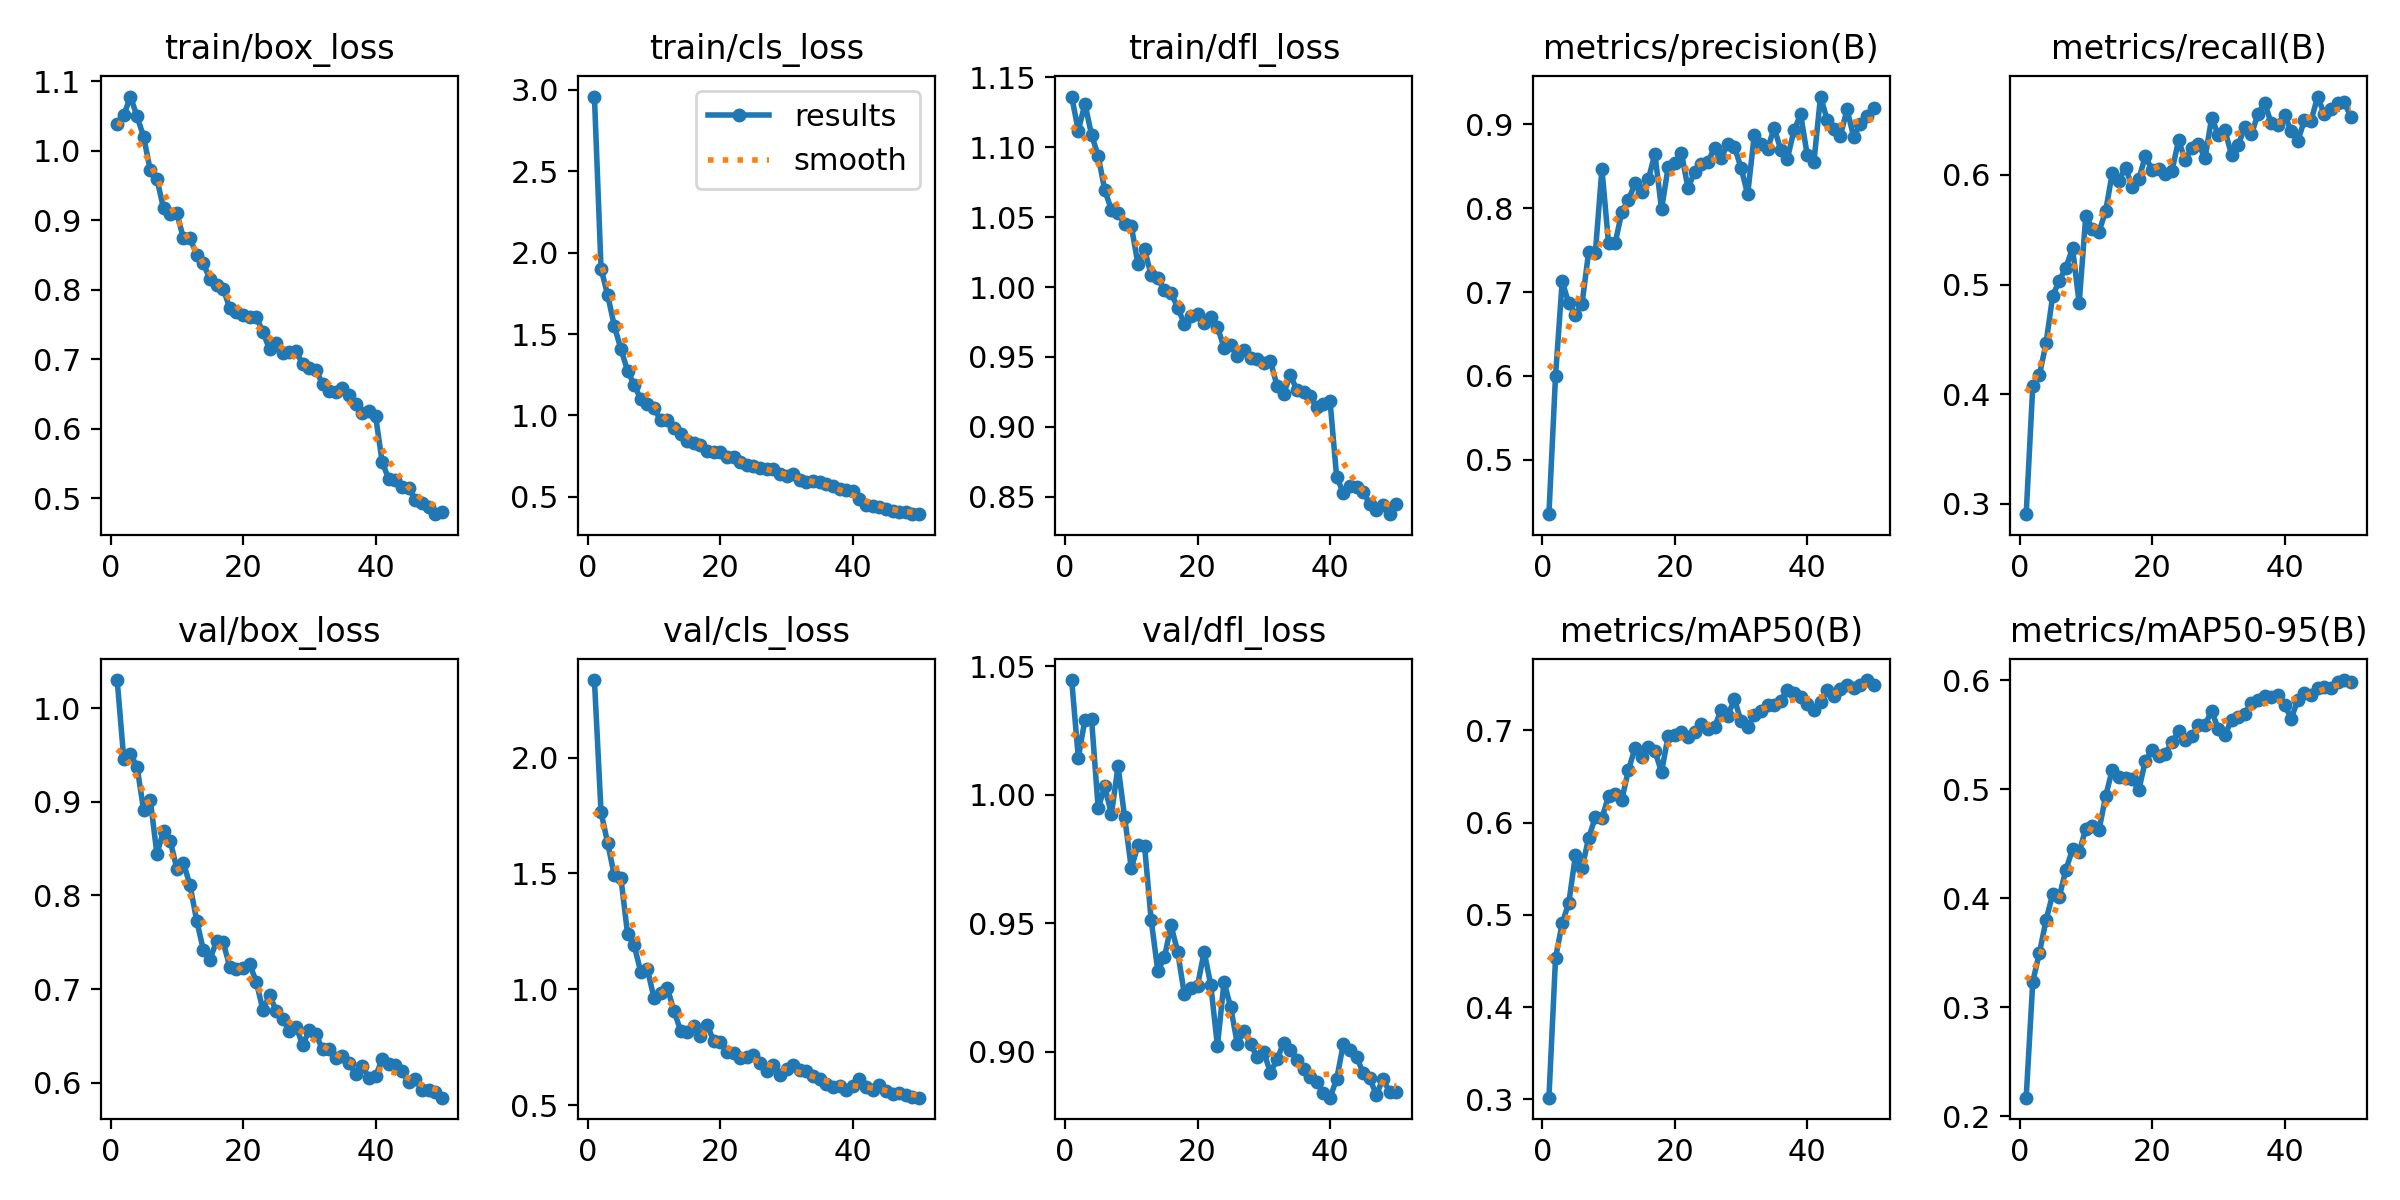

The table this chart was drawn from, first rows:
epoch, time, train/box_loss, train/cls_loss, train/dfl_loss, metrics/precision(B), metrics/recall(B), metrics/mAP50(B), metrics/mAP50-95(B), val/box_loss, val/cls_loss, val/dfl_loss, lr/pg0, lr/pg1, lr/pg2
1, 942.8, 1.038, 2.958, 1.136, 0.4354, 0.2903, 0.3019, 0.2172, 1.03, 2.335, 1.045, 0.0003003, 0.0003003, 0.0003003
2, 1947, 1.051, 1.902, 1.112, 0.6003, 0.4077, 0.4532, 0.3237, 0.9453, 1.764, 1.014, 0.0005913, 0.0005913, 0.0005913
3, 3255, 1.078, 1.739, 1.131, 0.7128, 0.4174, 0.4909, 0.35, 0.951, 1.631, 1.029, 0.0008704, 0.0008704, 0.0008704
4, 4065, 1.049, 1.55, 1.109, 0.6864, 0.4464, 0.5128, 0.3801, 0.9372, 1.492, 1.03, 0.000855, 0.000855, 0.000855
5, 4700, 1.02, 1.407, 1.094, 0.6731, 0.4895, 0.5646, 0.4038, 0.8907, 1.479, 0.9948, 0.000837, 0.000837, 0.000837
6, 5221, 0.9717, 1.276, 1.069, 0.6861, 0.5035, 0.5509, 0.4015, 0.9018, 1.24, 1.003, 0.000819, 0.000819, 0.000819
7, 5757, 0.9593, 1.188, 1.055, 0.7482, 0.5154, 0.5831, 0.4264, 0.8443, 1.19, 0.9924, 0.000801, 0.000801, 0.000801
8, 6289, 0.917, 1.1, 1.053, 0.7461, 0.5331, 0.606, 0.445, 0.8689, 1.075, 1.011, 0.000783, 0.000783, 0.000783
9, 6814, 0.9088, 1.073, 1.045, 0.8467, 0.483, 0.6046, 0.4425, 0.8584, 1.086, 0.9913, 0.000765, 0.000765, 0.000765
10, 7412, 0.9105, 1.047, 1.044, 0.758, 0.5628, 0.6287, 0.4639, 0.8286, 0.9622, 0.9715, 0.000747, 0.000747, 0.000747
11, 7946, 0.8741, 0.9697, 1.016, 0.7584, 0.5504, 0.6311, 0.4663, 0.8348, 0.9843, 0.9804, 0.000729, 0.000729, 0.000729
12, 8574, 0.8741, 0.9729, 1.027, 0.7952, 0.5483, 0.6246, 0.4628, 0.8107, 1.006, 0.9802, 0.000711, 0.000711, 0.000711
13, 9388, 0.8503, 0.9236, 1.008, 0.8097, 0.5671, 0.6567, 0.4938, 0.7731, 0.9086, 0.9514, 0.000693, 0.000693, 0.000693
14, 10207, 0.8383, 0.8871, 1.006, 0.8294, 0.602, 0.6807, 0.5181, 0.742, 0.8224, 0.9315, 0.000675, 0.000675, 0.000675
15, 11023, 0.8151, 0.8425, 0.9978, 0.8196, 0.5948, 0.6706, 0.5111, 0.7313, 0.8155, 0.9367, 0.000657, 0.000657, 0.000657
16, 11839, 0.8063, 0.8288, 0.996, 0.8342, 0.6068, 0.6816, 0.5109, 0.7512, 0.8433, 0.9493, 0.000639, 0.000639, 0.000639
17, 12658, 0.8017, 0.8185, 0.9853, 0.8647, 0.5889, 0.6774, 0.5099, 0.7498, 0.7971, 0.9389, 0.000621, 0.000621, 0.000621
18, 13477, 0.7735, 0.781, 0.9737, 0.7985, 0.5963, 0.6547, 0.4993, 0.7238, 0.8479, 0.9225, 0.000603, 0.000603, 0.000603
19, 14297, 0.7678, 0.7745, 0.979, 0.849, 0.6173, 0.694, 0.5264, 0.7212, 0.7786, 0.9248, 0.000585, 0.000585, 0.000585
20, 15114, 0.7632, 0.7774, 0.9807, 0.8534, 0.6042, 0.6943, 0.5359, 0.7224, 0.7725, 0.9258, 0.000567, 0.000567, 0.000567
21, 15931, 0.7615, 0.7477, 0.9743, 0.8657, 0.6058, 0.6979, 0.5309, 0.7266, 0.7318, 0.939, 0.000549, 0.000549, 0.000549
22, 16749, 0.7604, 0.7426, 0.9786, 0.8235, 0.6013, 0.6927, 0.5326, 0.7078, 0.7236, 0.926, 0.000531, 0.000531, 0.000531
23, 17565, 0.7397, 0.7159, 0.9715, 0.8434, 0.6034, 0.6982, 0.5431, 0.6774, 0.7019, 0.9023, 0.000513, 0.000513, 0.000513
24, 18380, 0.7142, 0.6929, 0.9567, 0.8523, 0.6316, 0.7067, 0.5531, 0.6936, 0.7068, 0.9272, 0.000495, 0.000495, 0.000495
25, 19196, 0.723, 0.6886, 0.9589, 0.8552, 0.6139, 0.7008, 0.5455, 0.6768, 0.7167, 0.9174, 0.000477, 0.000477, 0.000477
26, 20011, 0.7086, 0.6762, 0.9508, 0.8714, 0.6243, 0.7033, 0.5491, 0.6679, 0.6833, 0.9032, 0.000459, 0.000459, 0.000459
27, 20827, 0.7111, 0.6716, 0.955, 0.8596, 0.6284, 0.7222, 0.5587, 0.655, 0.6494, 0.9082, 0.000441, 0.000441, 0.000441
28, 21643, 0.7123, 0.6707, 0.9494, 0.8769, 0.6153, 0.7157, 0.5593, 0.6599, 0.6738, 0.9032, 0.000423, 0.000423, 0.000423
29, 22460, 0.6927, 0.6425, 0.9483, 0.8732, 0.6523, 0.7338, 0.5719, 0.6405, 0.6321, 0.898, 0.0004051, 0.0004051, 0.0004051
30, 31708, 0.6872, 0.6303, 0.946, 0.848, 0.6367, 0.7098, 0.5553, 0.6558, 0.6545, 0.9, 0.0003871, 0.0003871, 0.0003871
31, 32512, 0.6852, 0.6393, 0.9469, 0.8165, 0.6411, 0.703, 0.5501, 0.6516, 0.6753, 0.8919, 0.0003691, 0.0003691, 0.0003691
32, 33320, 0.6646, 0.604, 0.9295, 0.8869, 0.6181, 0.7168, 0.5634, 0.6355, 0.6517, 0.897, 0.0003511, 0.0003511, 0.0003511
33, 34125, 0.6551, 0.589, 0.9238, 0.8769, 0.627, 0.7208, 0.5662, 0.6364, 0.6473, 0.9036, 0.0003331, 0.0003331, 0.0003331
34, 34929, 0.6533, 0.5978, 0.9371, 0.8703, 0.6439, 0.7275, 0.5695, 0.6266, 0.6246, 0.9006, 0.0003151, 0.0003151, 0.0003151
35, 35502, 0.6582, 0.5901, 0.9263, 0.8955, 0.637, 0.7276, 0.5796, 0.6281, 0.612, 0.8969, 0.0002971, 0.0002971, 0.0002971
36, 35976, 0.6483, 0.5776, 0.9248, 0.8695, 0.656, 0.7318, 0.582, 0.6209, 0.5919, 0.8932, 0.0002791, 0.0002791, 0.0002791
37, 36452, 0.6362, 0.5681, 0.9221, 0.8589, 0.666, 0.7437, 0.5859, 0.6089, 0.5797, 0.8903, 0.0002611, 0.0002611, 0.0002611
38, 36934, 0.6223, 0.5499, 0.914, 0.8928, 0.647, 0.7399, 0.5845, 0.6178, 0.5831, 0.8881, 0.0002431, 0.0002431, 0.0002431
39, 37418, 0.6264, 0.5418, 0.9161, 0.9116, 0.6461, 0.7363, 0.5866, 0.6053, 0.5659, 0.8842, 0.0002251, 0.0002251, 0.0002251
40, 38066, 0.619, 0.5352, 0.9187, 0.8628, 0.6551, 0.7289, 0.5778, 0.6067, 0.5849, 0.8822, 0.0002071, 0.0002071, 0.0002071
41, 38864, 0.5527, 0.4873, 0.8639, 0.855, 0.6402, 0.722, 0.5648, 0.625, 0.6125, 0.8894, 0.0001891, 0.0001891, 0.0001891
42, 39677, 0.5275, 0.448, 0.853, 0.9329, 0.6309, 0.7302, 0.5817, 0.6196, 0.5807, 0.9029, 0.0001711, 0.0001711, 0.0001711
43, 40489, 0.5263, 0.4467, 0.8577, 0.9053, 0.65, 0.7431, 0.5879, 0.6189, 0.5643, 0.9007, 0.0001531, 0.0001531, 0.0001531
44, 41301, 0.517, 0.4362, 0.8572, 0.8947, 0.6492, 0.7371, 0.5867, 0.6119, 0.5855, 0.898, 0.0001351, 0.0001351, 0.0001351
45, 42114, 0.5157, 0.4258, 0.8536, 0.886, 0.6716, 0.7449, 0.5928, 0.6004, 0.5613, 0.8919, 0.0001171, 0.0001171, 0.0001171
46, 42926, 0.4979, 0.4131, 0.8447, 0.9177, 0.6555, 0.7486, 0.5941, 0.6036, 0.5498, 0.8897, 9.9081e-05, 9.9081e-05, 9.9081e-05
47, 43739, 0.4933, 0.4068, 0.8402, 0.8849, 0.6606, 0.7454, 0.5928, 0.5921, 0.5542, 0.8832, 8.10828e-05, 8.10828e-05, 8.10828e-05
48, 44550, 0.487, 0.4076, 0.8444, 0.8998, 0.6661, 0.7488, 0.5985, 0.5917, 0.5431, 0.8896, 6.30846e-05, 6.30846e-05, 6.30846e-05
49, 45364, 0.4774, 0.3947, 0.8375, 0.9103, 0.6667, 0.7544, 0.6002, 0.5896, 0.5369, 0.8842, 4.50864e-05, 4.50864e-05, 4.50864e-05
50, 46175, 0.4801, 0.394, 0.8451, 0.9187, 0.6532, 0.7494, 0.5988, 0.584, 0.5327, 0.8842, 2.70882e-05, 2.70882e-05, 2.70882e-05
